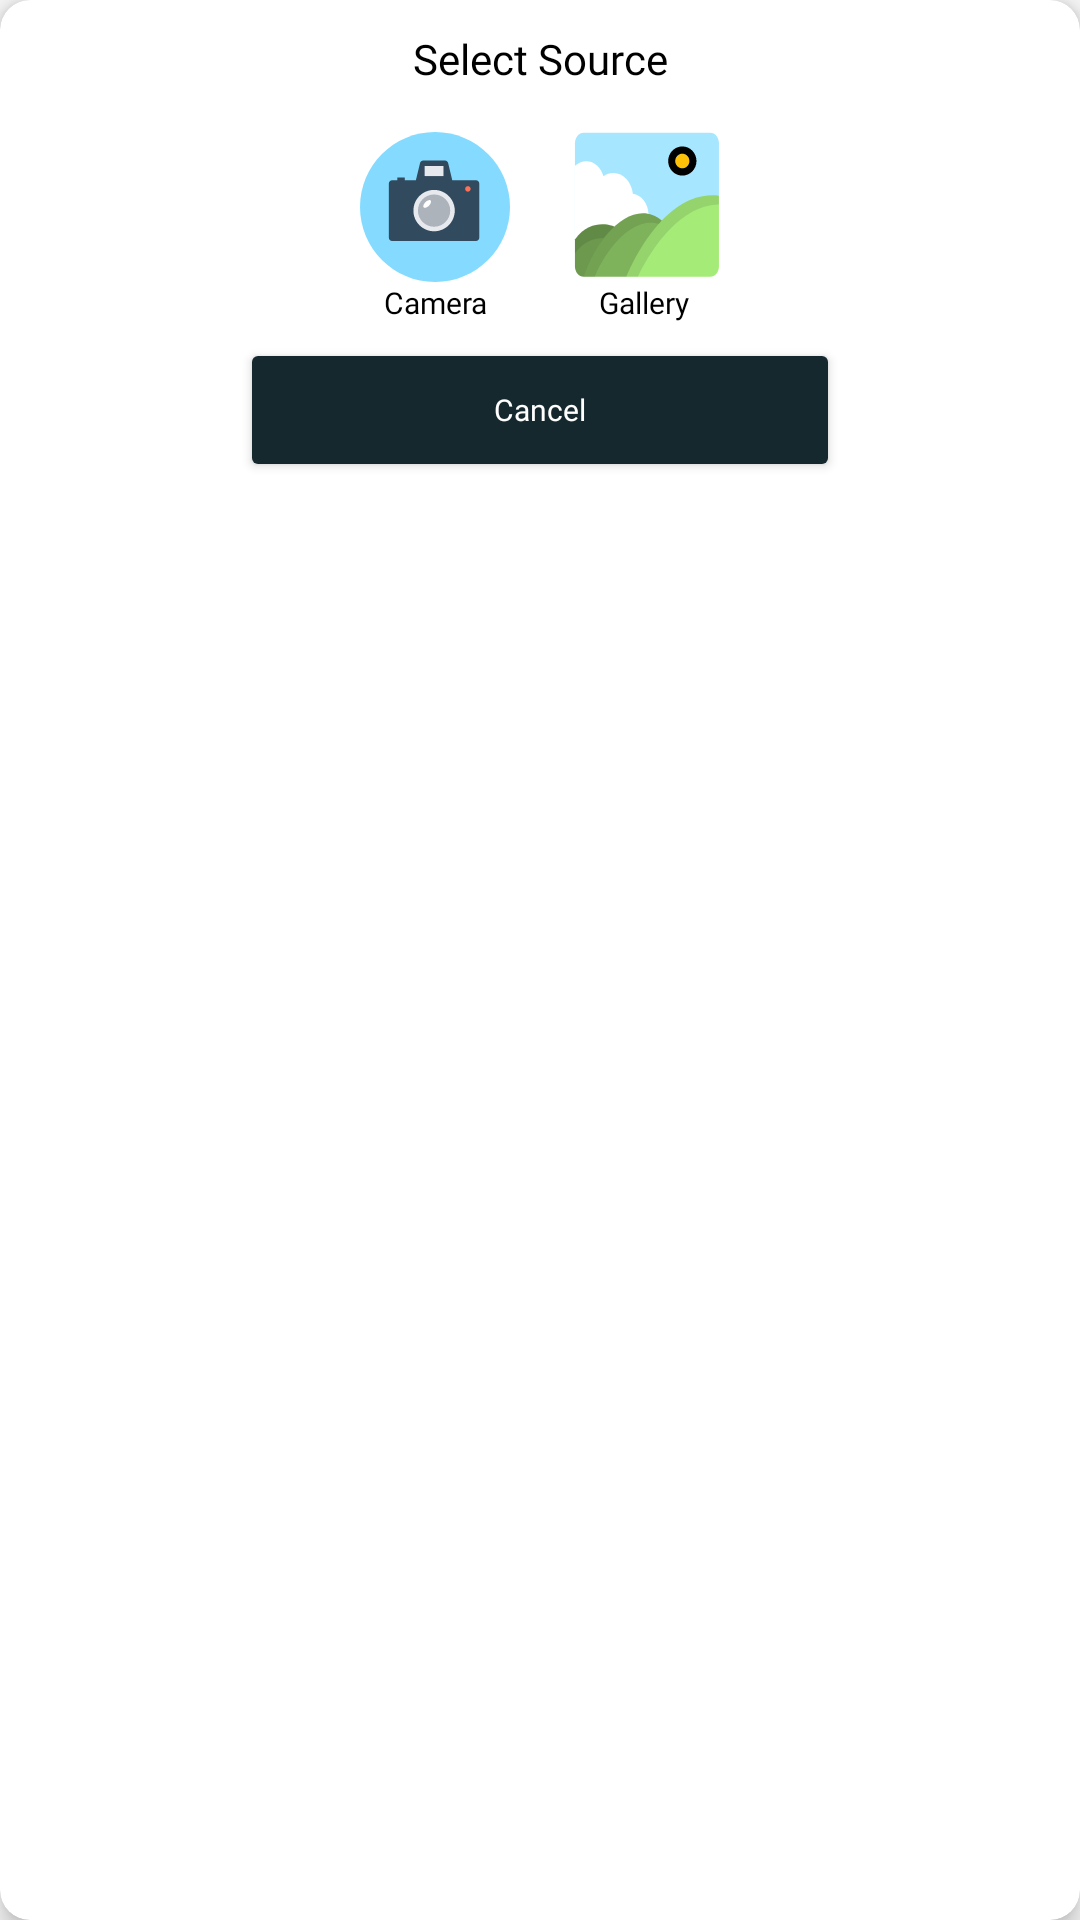

Produce the Android XML layout that renders to this screen, including the resource entries it uses.
<!-- AndroidManifest.xml: application theme AppTheme -->
<!-- res/layout/camera_choice_view.xml -->
<?xml version="1.0" encoding="utf-8"?>
<androidx.cardview.widget.CardView xmlns:android="http://schemas.android.com/apk/res/android"
    android:layout_width="match_parent"
    android:layout_height="wrap_content"
    android:background="@color/white"
    xmlns:app="http://schemas.android.com/apk/res-auto"
    android:layout_margin="10dp"
    app:cardCornerRadius="10dp"
    app:cardElevation="5dp">
<LinearLayout
    android:layout_width="match_parent"
    android:layout_height="wrap_content"
    android:orientation="vertical"
    android:padding="10dp">
    <TextView
        android:layout_width="match_parent"
        android:layout_height="wrap_content"
        android:layout_gravity="center"
        android:gravity="center"
        android:text="Select Source"
        android:fontFamily="@font/poppinsregular"
        android:textColor="@color/black"/>
    <LinearLayout
        android:layout_width="match_parent"
        android:layout_height="wrap_content"
        android:layout_gravity="center"
        android:gravity="center"
        android:layout_marginTop="15dp"
        android:layout_marginBottom="5dp"
        android:orientation="horizontal">
        <LinearLayout
            android:id="@+id/cameraButton"
            android:layout_width="wrap_content"
            android:layout_height="wrap_content"
            android:layout_gravity="center"
            android:gravity="center"
            android:orientation="vertical">
            <ImageView
                android:layout_width="wrap_content"
                android:layout_height="wrap_content"
                android:src="@drawable/ic_camera_icon_new"/>
            <TextView
                android:layout_width="wrap_content"
                android:layout_height="wrap_content"
                android:layout_gravity="center"
                android:gravity="center"
                android:text="Camera"
                android:textSize="10dp"
                android:fontFamily="@font/poppinsregular"
                android:textColor="@color/black"/>
        </LinearLayout>
        <LinearLayout
            android:id="@+id/galleryButton"
            android:layout_width="wrap_content"
            android:layout_height="wrap_content"
            android:layout_gravity="center"
            android:gravity="center"
            android:layout_marginLeft="20dp"
            android:orientation="vertical">
            <ImageView
                android:layout_width="wrap_content"
                android:layout_height="wrap_content"
                android:src="@drawable/ic_gallery_icon_new"/>
            <TextView
                android:layout_width="wrap_content"
                android:layout_height="wrap_content"
                android:layout_gravity="center"
                android:gravity="center"
                android:text="Gallery"
                android:textSize="10dp"
                android:fontFamily="@font/poppinsregular"
                android:textColor="@color/black"/>
        </LinearLayout>

    </LinearLayout>


        <Button
            android:id="@+id/cancelButton"
            android:layout_width="200dp"
            android:layout_height="wrap_content"
            android:backgroundTint="@color/mainColor"
            android:text="Cancel"
            android:textSize="10dp"
            android:layout_gravity="center"
            android:textColor="@color/white"
            android:fontFamily="@font/poppinsregular"
            android:textAllCaps="false" />


</LinearLayout>
</androidx.cardview.widget.CardView>
<!-- resources referenced by this layout -->
<resources>
  <color name="black">#FF000000</color>
  <color name="mainColor">#15282E</color>
  <color name="white">#FFFFFFFF</color>
  <!-- drawable ic_camera_icon_new: vector/xml drawable (drawable, 2008 chars, omitted) -->
  <!-- drawable ic_gallery_icon_new: vector/xml drawable (drawable, 2877 chars, omitted) -->
  <style name="AppTheme" parent="Theme.MaterialComponents.DayNight.DarkActionBar.Bridge">
          
          <item name="colorPrimary">@android:color/transparent</item>
          <item name="windowActionBarOverlay">true</item>
          <item name="android:windowTranslucentStatus">true</item>
          <item name="android:windowContentTransitions">true</item>
  
      </style>
</resources>
